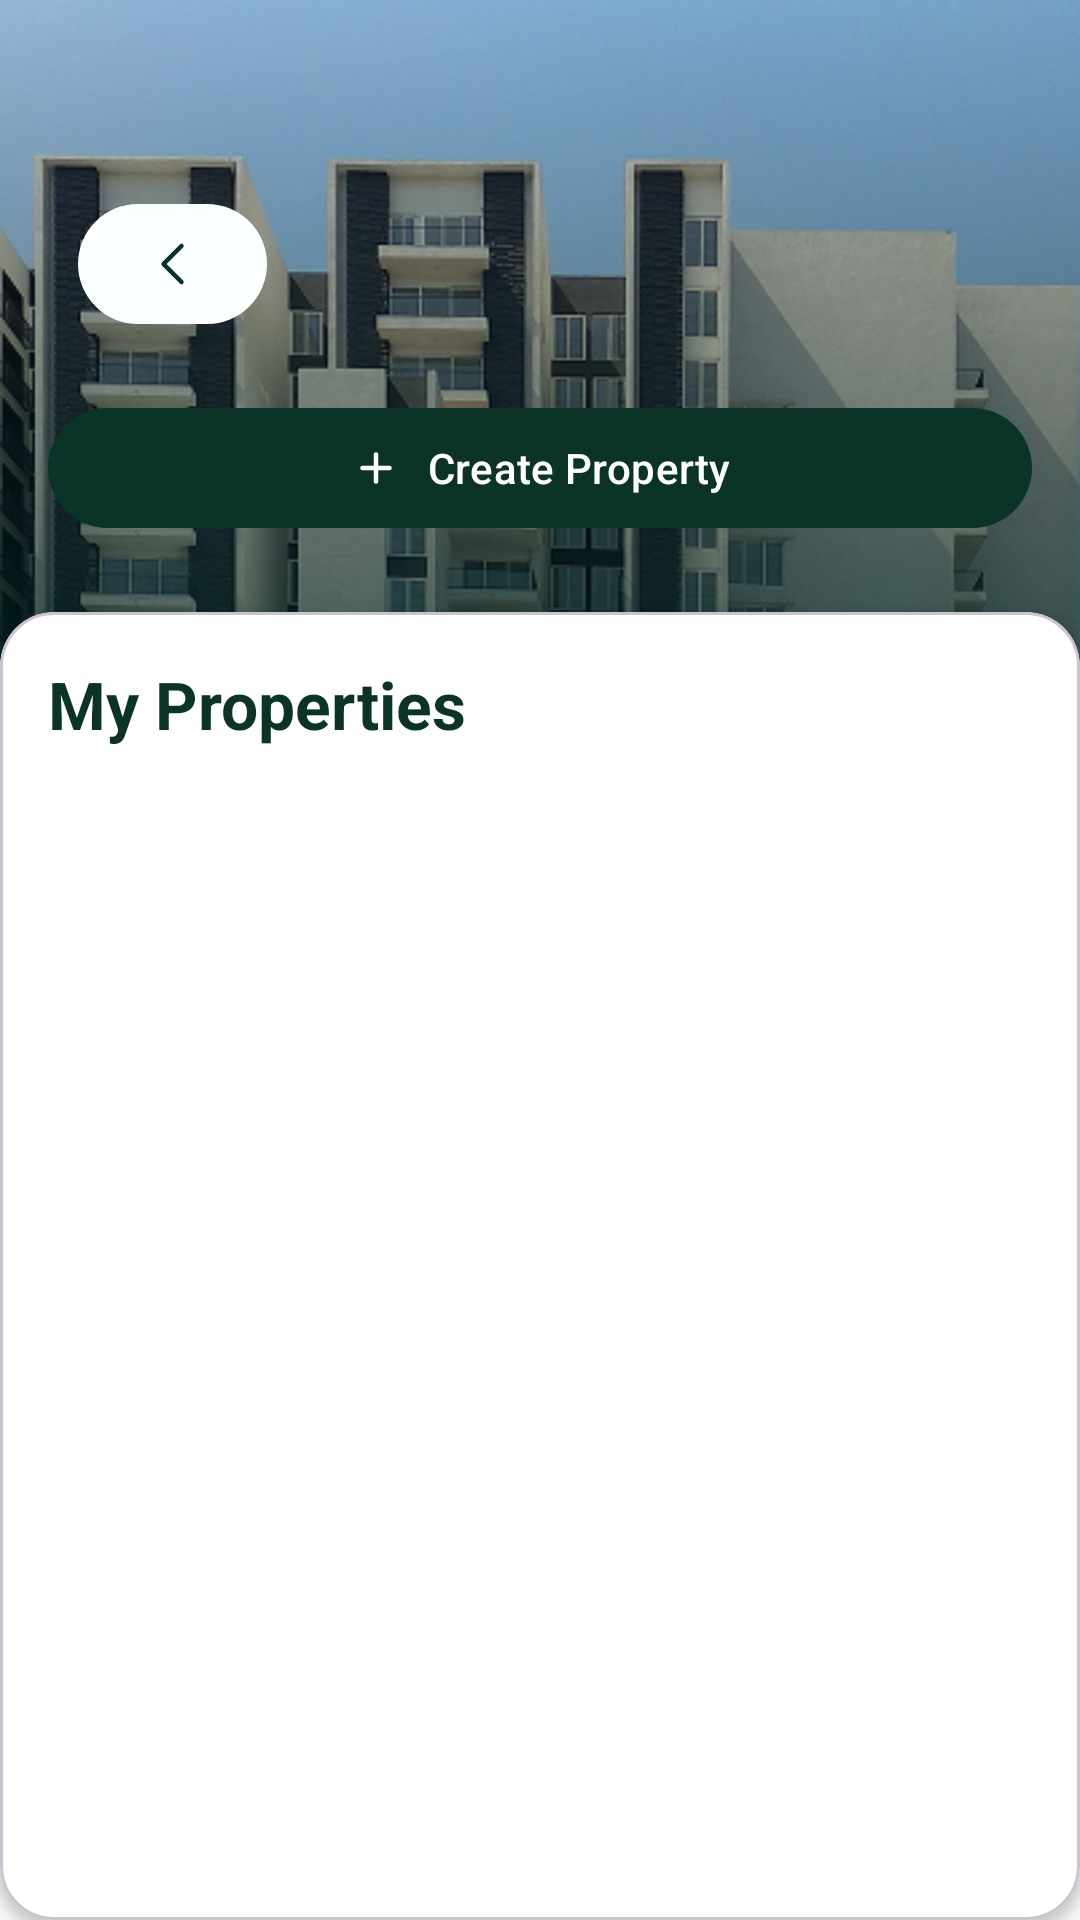

Write the Android layout XML for this screen, with the resource values it uses.
<!-- AndroidManifest.xml: application theme Theme.LumiApp -->
<!-- res/layout/fragment_pm_property.xml -->
<?xml version="1.0" encoding="utf-8"?>
<androidx.constraintlayout.widget.ConstraintLayout
    xmlns:android="http://schemas.android.com/apk/res/android"
    xmlns:app="http://schemas.android.com/apk/res-auto"
    xmlns:tools="http://schemas.android.com/tools"
    android:id="@+id/property_list"
    android:layout_width="match_parent"
    android:layout_height="match_parent"
    android:background="#F3F6F5">

    
    <ImageView
        android:id="@+id/headerImage"
        android:layout_width="0dp"
        android:layout_height="320dp"
        android:scaleType="centerCrop"
        android:src="@drawable/img_dashboard_bg"
        app:layout_constraintEnd_toEndOf="parent"
        app:layout_constraintStart_toStartOf="parent"
        app:layout_constraintTop_toTopOf="parent" />

    
    <ImageButton
        android:id="@+id/back_btn"
        android:layout_width="wrap_content"
        android:layout_height="wrap_content"
        android:layout_marginLeft="26dp"
        android:layout_marginTop="68dp"
        android:background="@android:color/transparent"
        app:layout_constraintStart_toStartOf="parent"
        app:layout_constraintTop_toTopOf="parent"
        app:srcCompat="@drawable/back_btn" />

    
    <com.google.android.material.button.MaterialButton
        android:id="@+id/btnCreateProperty"
        android:layout_width="0dp"
        android:layout_height="wrap_content"
        android:layout_marginStart="16dp"
        android:layout_marginTop="24dp"
        android:layout_marginEnd="16dp"
        android:paddingTop="10dp"
        android:paddingBottom="10dp"
        android:text="Create Property"
        android:textAllCaps="false"
        app:icon="@drawable/plus_solid"
        app:iconGravity="textStart"
        app:iconPadding="8dp"
        app:iconTint="@android:color/white"
        app:layout_constraintEnd_toEndOf="parent"
        app:layout_constraintStart_toStartOf="parent"
        app:layout_constraintTop_toBottomOf="@id/back_btn" />

    
    <com.google.android.material.card.MaterialCardView
        android:layout_width="0dp"
        android:layout_height="0dp"
        android:layout_marginTop="24dp"
        app:cardBackgroundColor="@android:color/white"
        app:cardCornerRadius="18dp"
        app:cardElevation="2dp"
        app:layout_constraintBottom_toBottomOf="parent"
        app:layout_constraintEnd_toEndOf="parent"
        app:layout_constraintStart_toStartOf="parent"
        app:layout_constraintTop_toBottomOf="@id/btnCreateProperty">

        <androidx.constraintlayout.widget.ConstraintLayout
            android:layout_width="match_parent"
            android:layout_height="match_parent">

            <TextView
                android:id="@+id/recentHeader"
                android:layout_width="wrap_content"
                android:layout_height="wrap_content"
                android:layout_marginStart="16dp"
                android:layout_marginTop="16dp"
                android:text="My Properties"
                android:textColor="@color/brand_primary"
                android:textSize="22sp"
                android:textStyle="bold"
                app:layout_constraintStart_toStartOf="parent"
                app:layout_constraintTop_toTopOf="parent" />

            <androidx.recyclerview.widget.RecyclerView
                android:id="@+id/rvProperties"
                android:layout_width="0dp"
                android:layout_height="0dp"
                android:layout_margin="16dp"
                app:layout_constraintBottom_toBottomOf="parent"
                app:layout_constraintEnd_toEndOf="parent"
                app:layout_constraintStart_toStartOf="parent"
                app:layout_constraintTop_toBottomOf="@id/recentHeader" />
        </androidx.constraintlayout.widget.ConstraintLayout>
    </com.google.android.material.card.MaterialCardView>

</androidx.constraintlayout.widget.ConstraintLayout>
<!-- resources referenced by this layout -->
<resources>
  <color name="brand_primary">#0B3327</color>
  <!-- drawable back_btn (drawable) -->
  <vector xmlns:android="http://schemas.android.com/apk/res/android"
      android:width="63dp"
      android:height="40dp"
      android:viewportWidth="63"
      android:viewportHeight="40">
    <path
        android:pathData="M20,0L43,0A20,20 0,0 1,63 20L63,20A20,20 0,0 1,43 40L20,40A20,20 0,0 1,0 20L0,20A20,20 0,0 1,20 0z"
        android:fillColor="#FCFFFF"/>
    <path
        android:pathData="M34.5,14L28.5,20L34.5,26"
        android:strokeLineJoin="round"
        android:strokeWidth="1.5"
        android:fillColor="#00000000"
        android:strokeColor="#00332F"
        android:strokeLineCap="round"/>
  </vector>
  <!-- drawable img_dashboard_bg: png bitmap (drawable, 268110 bytes) -->
  <!-- drawable plus_solid (drawable) -->
  <vector xmlns:android="http://schemas.android.com/apk/res/android"
      android:width="24dp"
      android:height="24dp"
      android:viewportWidth="24"
      android:viewportHeight="24">
    <path
        android:pathData="M13,6C13,5.735 12.895,5.48 12.707,5.293C12.52,5.105 12.265,5 12,5C11.735,5 11.48,5.105 11.293,5.293C11.105,5.48 11,5.735 11,6V11H6C5.735,11 5.48,11.105 5.293,11.293C5.105,11.48 5,11.735 5,12C5,12.265 5.105,12.52 5.293,12.707C5.48,12.895 5.735,13 6,13H11V18C11,18.265 11.105,18.52 11.293,18.707C11.48,18.895 11.735,19 12,19C12.265,19 12.52,18.895 12.707,18.707C12.895,18.52 13,18.265 13,18V13H18C18.265,13 18.52,12.895 18.707,12.707C18.895,12.52 19,12.265 19,12C19,11.735 18.895,11.48 18.707,11.293C18.52,11.105 18.265,11 18,11H13V6Z"
        android:fillColor="#FCFFFF"/>
  </vector>
  <style name="Theme.LumiApp" parent="Theme.Material3.Light.NoActionBar">
          
          <item name="colorPrimary">#0B3327</item>
          <item name="colorOnPrimary">#FFFFFF</item>
          <item name="android:statusBarColor">?attr/colorPrimary</item>
      </style>
</resources>
